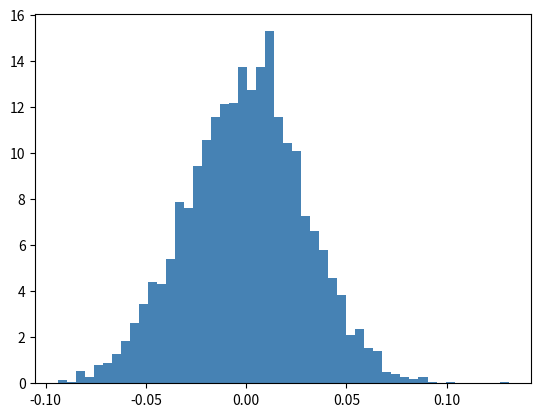

Source code (Python): (Note: this script raises an exception after producing the figure.)
import numpy as np
diff1=[]
diff2=[]
diff3=[]
bias1=[]
bias2=[]
bias3=[]
diff1 = np.zeros(shape=(512))
bias1 = np.zeros(shape=(512))
array=np.random.normal(0, 0.03, 3300)
print(array)
import matplotlib.pyplot as plt
np.save('fluctuation30_1mV.npy',array)
plt.hist(array, bins=50, color='steelblue', density=True )
plt.show()
output_file = open("bu40n3.mdl", "w")
header_file = open("bu40n2.mdl","r")
line = header_file.readline()
for line in  header_file.readlines()[0:51]:
        output_file.write(line)

for i in  range(3200):
    output_file.write("******************* 1.8V NMOS%d *************************\n" %(i+2))
    output_file.write(".MODEL N%d.1 NMOS\n" %(i+2))


    header_file = open("bu40n2.mdl", "r")
    line = header_file.readline()
    for line in  header_file.readlines()[53:66]:
            output_file.write(line)

    if array[i]>=0:
        output_file.write("+ VTH0 = 'delvtn + 0.4624 + %s '\n" %(array[i]))
    if array[i]<0:
        output_file.write("+ VTH0 = 'delvtn + 0.4624 %s '\n" % (array[i]))

    header_file = open("bu40n2.mdl", "r")
    line = header_file.readline()
    for line in  header_file.readlines()[67:352]:
        output_file.write(line)


    output_file.write("\n")


output_file.close()
#print(array)
